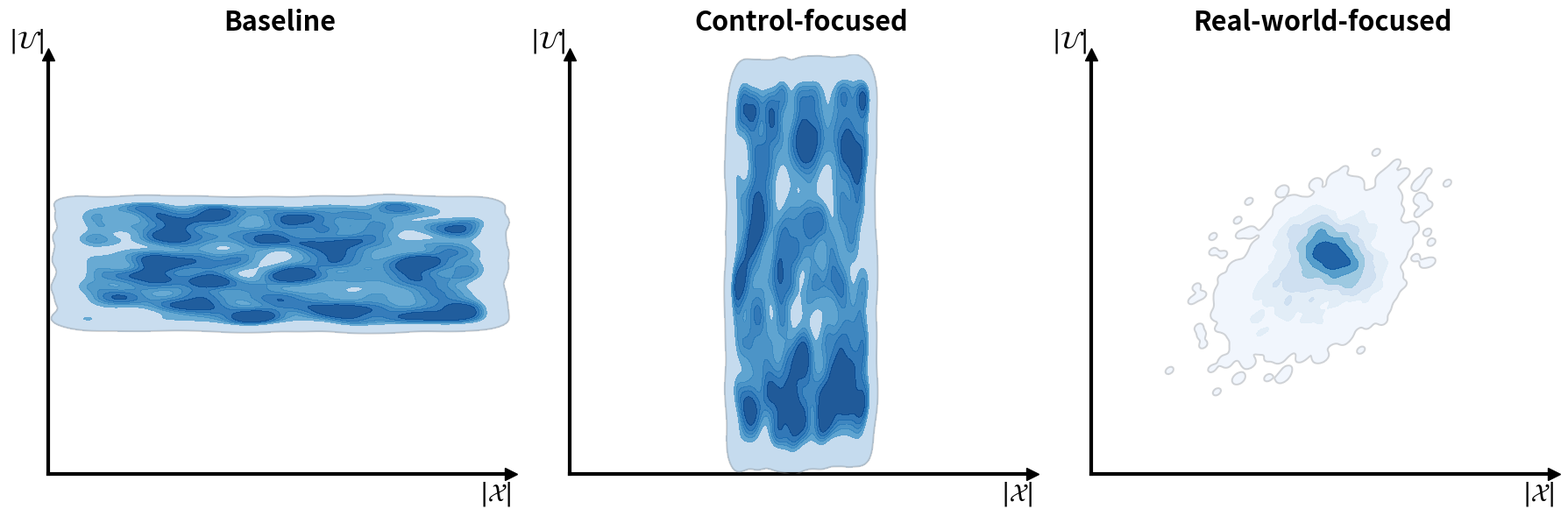

Recreate this plot in Python.
import matplotlib.pyplot as plt
import numpy as np
import seaborn as sns


def generate_distinct_centered_data(mode, n_samples=3000):
    """
    Generates data (x, u) centered in the plot.
    """
    # np.random.seed(42)

    # Plot center coordinates
    c_x, c_u = 0.5, 0.5

    if mode == "real_world":
        # --- 1. Real-World: TINY, Centered Blob (Gaussian Mixture) ---
        cov1 = [[0.008, 0.004], [0.004, 0.008]]
        data1 = np.random.multivariate_normal([c_x - 0.02, c_u - 0.02], cov1, int(n_samples / 2))

        cov2 = [[0.002, -0.001], [-0.001, 0.002]]
        data2 = np.random.multivariate_normal([c_x + 0.02, c_u + 0.02], cov2, int(n_samples / 2))

        data = np.vstack((data1, data2))
        x = data[:, 0]
        u = data[:, 1]
        return x, u

    elif mode == "control_focused":
        # --- 2. Control-Focused: LARGE Tall/Thin Rectangle (Uniform) ---
        width = 0.3
        height = 0.9

        x_min = c_x - (width / 2)
        u_min = c_u - (height / 2)

        # REVISION: Used Uniform distribution for even fill
        x = np.random.uniform(x_min, x_min + width, n_samples)
        u = np.random.uniform(u_min, u_min + height, n_samples)
        return x, u

    elif mode == "state_focused":
        # --- 3. State-Focused: LARGE Wide/Short Rectangle (Uniform) ---
        width = 0.9
        height = 0.3

        x_min = c_x - (width / 2)
        u_min = c_u - (height / 2)

        # REVISION: Used Uniform distribution for even fill
        x = np.random.uniform(x_min, x_min + width, n_samples)
        u = np.random.uniform(u_min, u_min + height, n_samples)
        return x, u


def draw_final_plot(ax, x_data, u_data, title):
    """
    Draws the plot with expanded density fill and no dotted lines.
    """
    PLOT_MAX = 1.0

    # --- Draw Density Plot ---
    # bw_adjust=0.5: Sharper edges to fit the uniform shape
    # thresh=0.01:   Lowers the cutoff so the fill extends to the data limits
    sns.kdeplot(
        x=x_data,
        y=u_data,
        ax=ax,
        fill=True,
        cmap="Blues",
        alpha=0.9,
        levels=7,
        thresh=0.01,
        bw_adjust=0.5,
        zorder=2,
    )

    # --- Draw Contour Outline ---
    sns.kdeplot(
        x=x_data,
        y=u_data,
        ax=ax,
        fill=False,
        color="gray",
        alpha=0.3,
        linewidths=1.5,
        levels=[0.01],
        bw_adjust=0.5,
        zorder=3,
    )

    # --- Styling ---
    ax.set_xlim(0, PLOT_MAX)
    ax.set_ylim(0, PLOT_MAX)

    # Custom thick axes arrows
    ax.spines["left"].set_position(("data", 0))
    ax.spines["left"].set_linewidth(3)
    ax.spines["bottom"].set_position(("data", 0))
    ax.spines["bottom"].set_linewidth(3)
    ax.spines["right"].set_visible(False)
    ax.spines["top"].set_visible(False)

    # Arrowheads
    ax.plot(1, 0, ">k", transform=ax.get_yaxis_transform(), clip_on=False, markersize=10)
    ax.plot(0, 1, "^k", transform=ax.get_xaxis_transform(), clip_on=False, markersize=10)

    # Labels
    ax.set_xlabel(r"$|\mathcal{X}|$", fontsize=20, loc="right", weight="bold")
    ax.set_ylabel(r"$|\mathcal{U}|$", fontsize=20, loc="top", rotation=0, weight="bold")

    # Remove ticks
    ax.set_xticks([])
    ax.set_yticks([])

    ax.set_title(title, fontsize=22, pad=20, weight="bold")


# --- Main Execution ---
fig, axes = plt.subplots(1, 3, figsize=(18, 6))

# 0. Baseline (State-Focused)
x3, u3 = generate_distinct_centered_data("state_focused")
draw_final_plot(axes[0], x3, u3, "Baseline")

# 1. Control-Focused
x2, u2 = generate_distinct_centered_data("control_focused")
draw_final_plot(axes[1], x2, u2, "Control-focused")

# 2. Real-World
x1, u1 = generate_distinct_centered_data("real_world")
draw_final_plot(axes[2], x1, u1, "Real-world-focused")


plt.tight_layout()
plt.savefig("synthetic_data_final.svg", dpi=300)
plt.savefig("synthetic_data_final.pdf", dpi=300)
plt.show()
